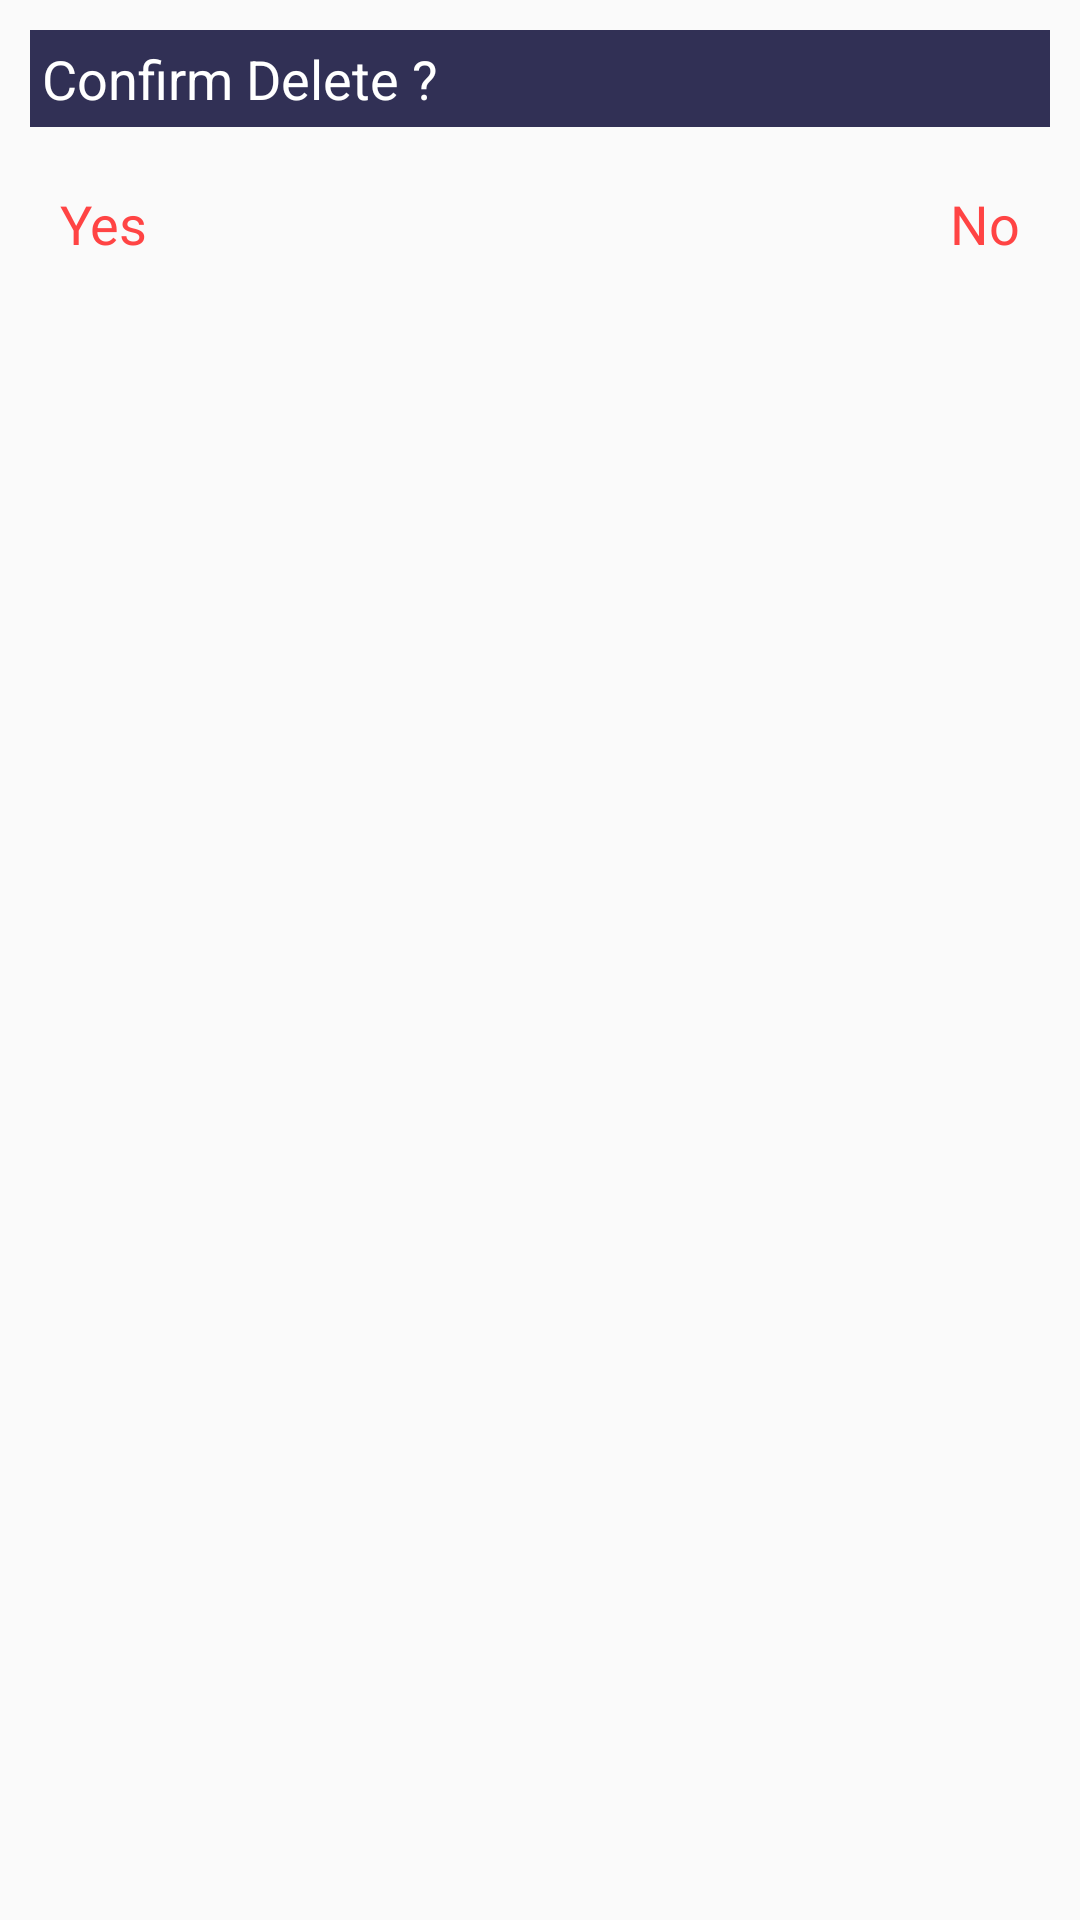

The Android layout XML behind this screen, and the referenced resources:
<!-- AndroidManifest.xml: application theme AppTheme -->
<!-- res/layout/delete_transaction.xml -->
<?xml version="1.0" encoding="utf-8"?>

<RelativeLayout
    xmlns:android="http://schemas.android.com/apk/res/android"
    android:orientation="vertical"
    android:layout_width="wrap_content"
    android:layout_height="wrap_content"
    android:padding="10dp">

    <TextView
        android:id="@+id/titledelete"
        android:layout_width="match_parent"
        android:layout_height="wrap_content"
        android:background="@color/colorPrimary"
        android:text="Confirm Delete ?"
        android:textAppearance="@style/TextAppearance.AppCompat.Medium"
        android:textColor="@android:color/white"
        android:padding="4dp"/>

    <View
        android:id="@+id/space"
        android:layout_below="@id/titledelete"
        android:layout_width="match_parent"
        android:layout_height="20dp"/>

    <TextView
        android:id="@+id/delete_yes"
        android:layout_width="wrap_content"
        android:layout_height="wrap_content"
        android:text="Yes"
        android:textAppearance="@style/Base.TextAppearance.AppCompat.Medium"
        android:textColor="@android:color/holo_red_light"
        android:layout_below="@id/space"
        android:layout_marginLeft="10dp"/>

    <TextView
        android:id="@+id/delete_no"
        android:layout_width="wrap_content"
        android:layout_height="wrap_content"
        android:text="No"
        android:textAppearance="@style/Base.TextAppearance.AppCompat.Medium"
        android:textColor="@android:color/holo_red_light"
        android:layout_below="@id/space"
        android:layout_alignParentRight="true"
        android:layout_marginRight="10dp"/>

</RelativeLayout>
<!-- resources referenced by this layout -->
<resources>
  <color name="colorPrimary">#313055</color>
  <style name="AppTheme" parent="Theme.AppCompat.DayNight.NoActionBar">
          
          <item name="colorPrimary">@color/colorPrimary</item>
          <item name="colorPrimaryDark">@color/colorPrimaryDark</item>
          <item name="colorAccent">@color/colorAccent</item>
      </style>
  <color name="colorPrimaryDark">#313055</color>
  <color name="colorAccent">#1776D0</color>
</resources>
